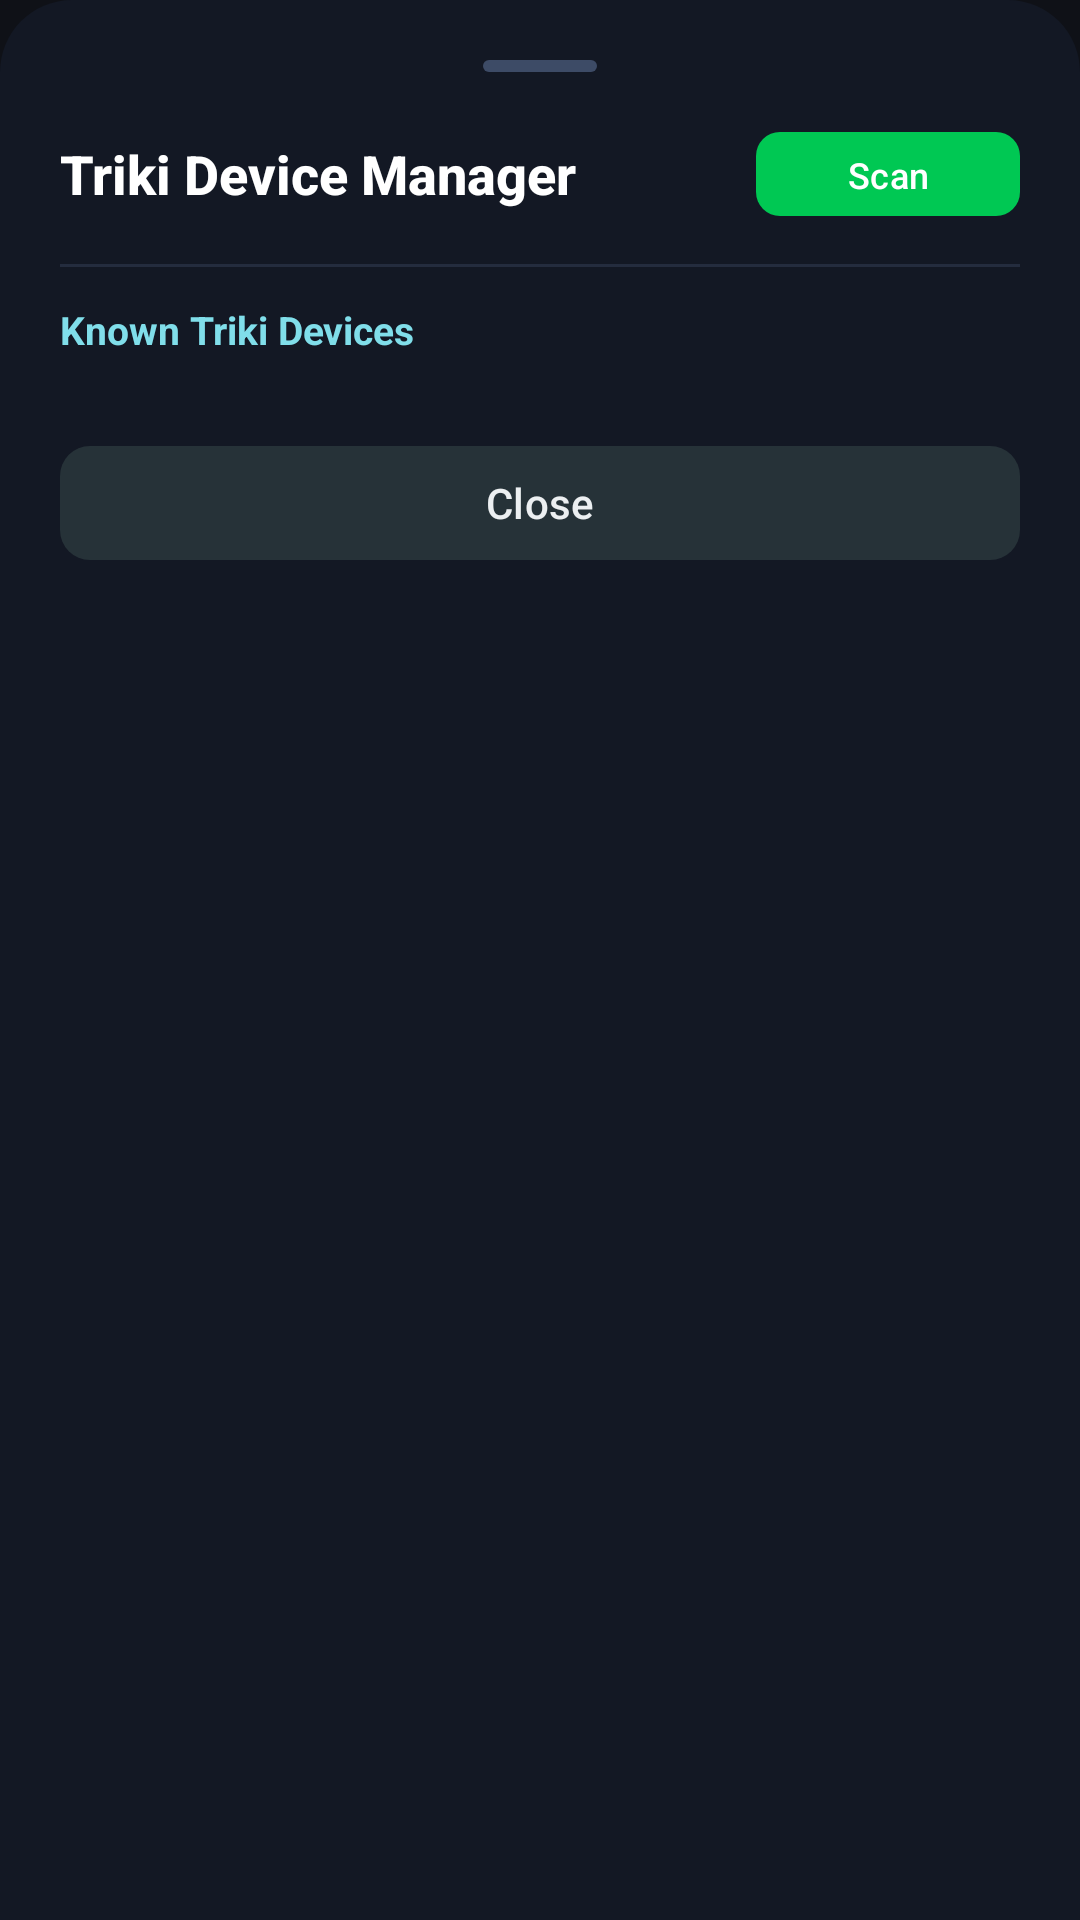

Write the Android layout XML for this screen, with the resource values it uses.
<!-- AndroidManifest.xml: application theme Theme.TrikiMusicController -->
<!-- res/layout/dialog_device_manager.xml -->
<?xml version="1.0" encoding="utf-8"?>
<LinearLayout xmlns:android="http://schemas.android.com/apk/res/android"
    xmlns:app="http://schemas.android.com/apk/res-auto"
    android:layout_width="match_parent"
    android:layout_height="wrap_content"
    android:background="@drawable/bg_bottom_sheet_surface"
    android:orientation="vertical"
    android:padding="20dp">

    
    <View
        android:layout_width="38dp"
        android:layout_height="4dp"
        android:layout_gravity="center_horizontal"
        android:layout_marginBottom="16dp"
        android:background="@drawable/bg_bottom_sheet_handle" />

    
    <LinearLayout
        android:layout_width="match_parent"
        android:layout_height="wrap_content"
        android:gravity="center_vertical"
        android:orientation="horizontal">

        <TextView
            android:layout_width="0dp"
            android:layout_height="wrap_content"
            android:layout_weight="1"
            android:text="@string/device_manager_title"
            android:textColor="#FFFFFF"
            android:textSize="18sp"
            android:fontFamily="sans-serif-medium"
            android:textStyle="bold" />

        <com.google.android.material.button.MaterialButton
            android:id="@+id/btnScanNearby"
            android:layout_width="wrap_content"
            android:layout_height="36dp"
            android:text="@string/device_scan"
            android:textColor="#FFFFFF"
            android:textSize="12sp"
            app:backgroundTint="#00C853"
            app:cornerRadius="8dp" />
    </LinearLayout>

    <View
        android:layout_width="match_parent"
        android:layout_height="1dp"
        android:layout_marginVertical="12dp"
        android:background="#242C3E" />

    
    <TextView
        android:layout_width="wrap_content"
        android:layout_height="wrap_content"
        android:text="@string/device_manager_history"
        android:textColor="#80DEEA"
        android:textSize="13sp"
        android:textStyle="bold" />

    <TextView
        android:id="@+id/txtEmptySaved"
        android:layout_width="match_parent"
        android:layout_height="wrap_content"
        android:gravity="center"
        android:paddingVertical="16dp"
        android:text="@string/no_saved_devices"
        android:textColor="#78909C"
        android:textSize="12sp"
        android:visibility="gone" />

    <androidx.recyclerview.widget.RecyclerView
        android:id="@+id/recyclerSavedDevices"
        android:layout_width="match_parent"
        android:layout_height="wrap_content"
        android:layout_marginTop="8dp"
        android:nestedScrollingEnabled="false" />

    
    <TextView
        android:id="@+id/lblAvailable"
        android:layout_width="wrap_content"
        android:layout_height="wrap_content"
        android:layout_marginTop="16dp"
        android:text="@string/device_manager_available"
        android:textColor="#FFB74D"
        android:textSize="13sp"
        android:textStyle="bold"
        android:visibility="gone" />

    <ProgressBar
        android:id="@+id/scanProgressBar"
        style="?android:attr/progressBarStyleHorizontal"
        android:layout_width="match_parent"
        android:layout_height="4dp"
        android:layout_marginTop="6dp"
        android:indeterminate="true"
        android:visibility="gone" />

    <androidx.recyclerview.widget.RecyclerView
        android:id="@+id/recyclerDiscoveredDevices"
        android:layout_width="match_parent"
        android:layout_height="wrap_content"
        android:layout_marginTop="8dp"
        android:nestedScrollingEnabled="false"
        android:visibility="gone" />

    <com.google.android.material.button.MaterialButton
        android:id="@+id/btnCloseDialog"
        android:layout_width="match_parent"
        android:layout_height="46dp"
        android:layout_marginTop="18dp"
        android:text="@string/btn_close"
        android:textColor="#ECEFF1"
        app:backgroundTint="#263238"
        app:cornerRadius="10dp" />

</LinearLayout>
<!-- resources referenced by this layout -->
<resources>
  <!-- drawable bg_bottom_sheet_handle (drawable) -->
  <?xml version="1.0" encoding="utf-8"?>
  <shape xmlns:android="http://schemas.android.com/apk/res/android"
      android:shape="rectangle">
      <corners android:radius="3dp" />
      <solid android:color="#3D4B66" />
  </shape>
  <!-- drawable bg_bottom_sheet_surface (drawable) -->
  <?xml version="1.0" encoding="utf-8"?>
  <shape xmlns:android="http://schemas.android.com/apk/res/android"
      android:shape="rectangle">
      <corners
          android:topLeftRadius="24dp"
          android:topRightRadius="24dp" />
      <solid android:color="#131824" />
  </shape>
  <string name="btn_close">Close</string>
  <string name="device_manager_available">Available Nearby Triki</string>
  <string name="device_manager_history">Known Triki Devices</string>
  <string name="device_manager_title">Triki Device Manager</string>
  <string name="device_scan">Scan</string>
  <string name="no_saved_devices">No saved Triki devices yet.\nClick Scan to find your Triki.</string>
  <style name="Theme.TrikiMusicController" parent="Theme.Material3.Dark.NoActionBar">
          <item name="colorPrimary">#00E5FF</item>
          <item name="android:statusBarColor">#0F1117</item>
          <item name="android:navigationBarColor">#0F1117</item>
          <item name="android:windowBackground">#0F1117</item>
      </style>
</resources>
